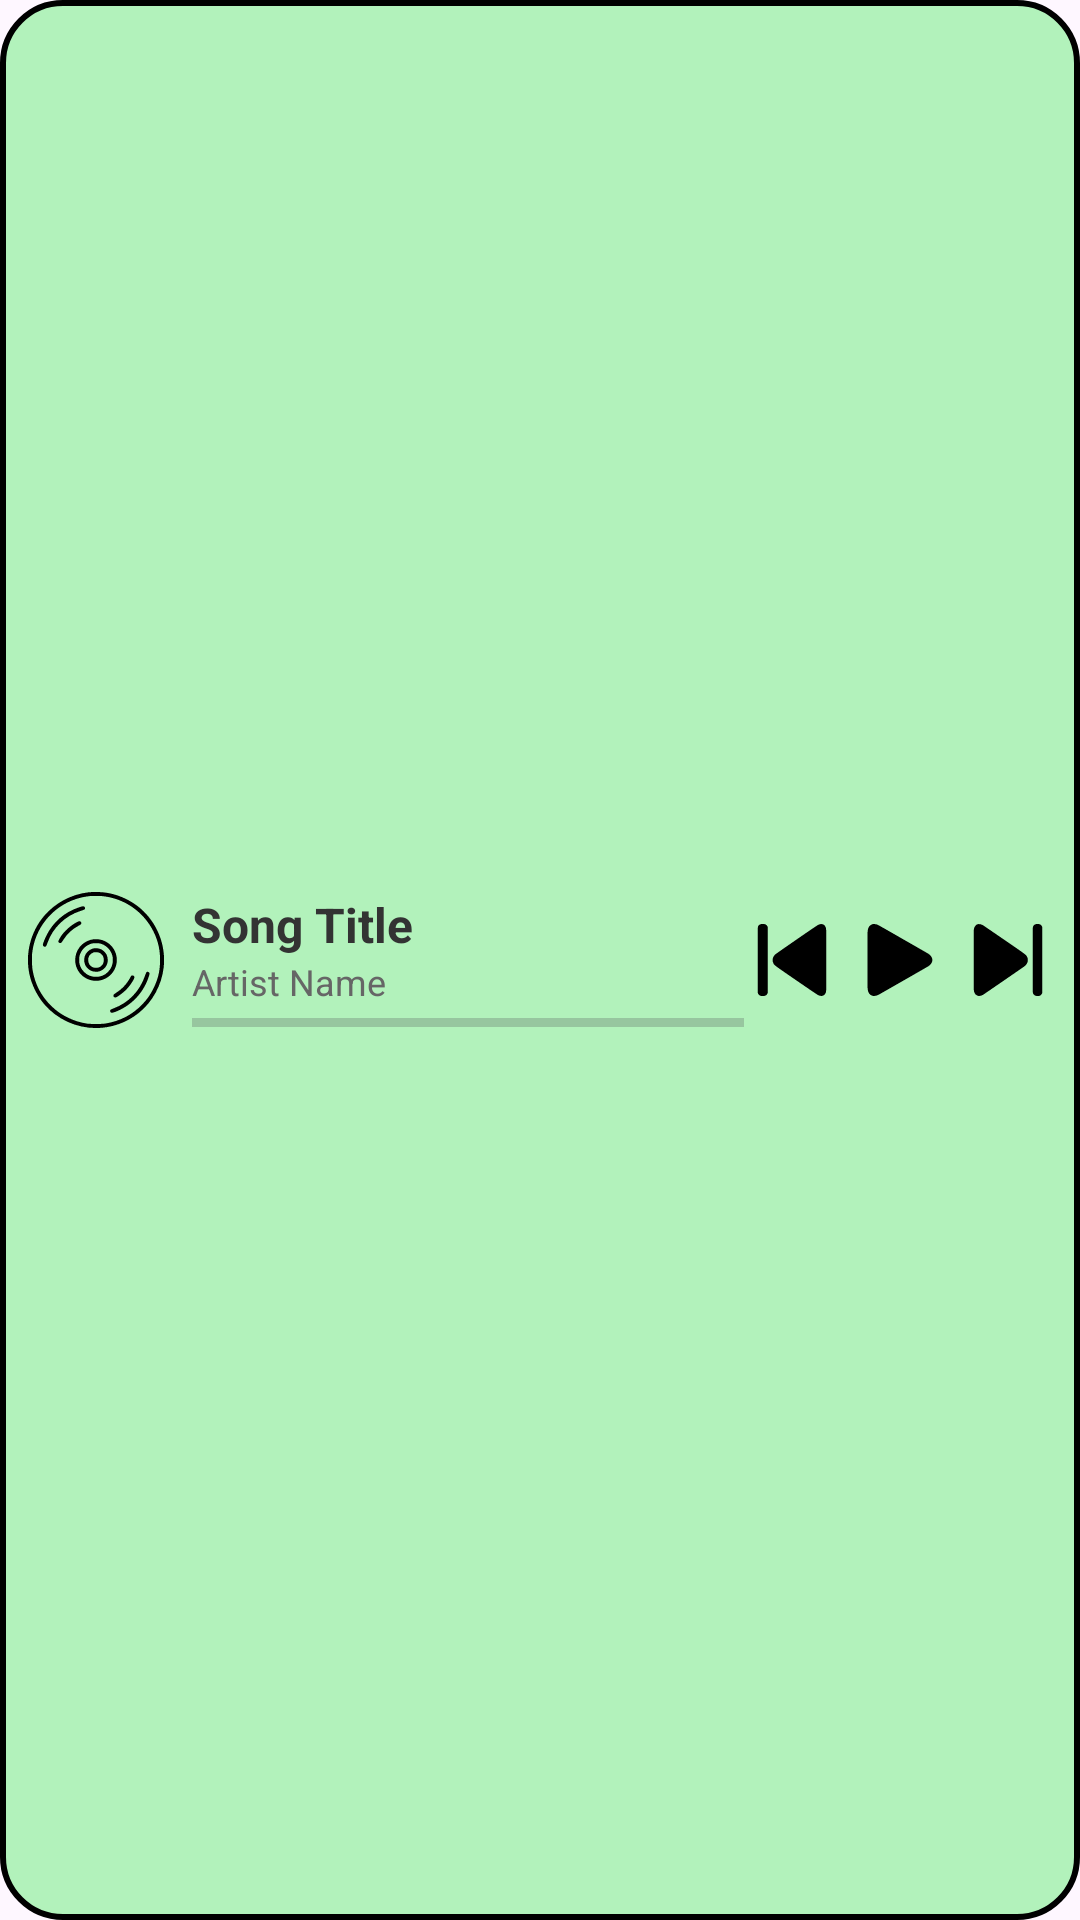

This screen was rendered from an Android layout file. Write that file and the resources it references.
<!-- AndroidManifest.xml: application theme Theme.MixMobileApp -->
<!-- res/layout/notification_collapsed.xml -->
<?xml version="1.0" encoding="utf-8"?>
<LinearLayout xmlns:android="http://schemas.android.com/apk/res/android"
    android:layout_width="match_parent"
    android:layout_height="64dp"
    android:background="@drawable/bg_media"
    android:orientation="horizontal"
    android:padding="8dp">

    <ImageView
        android:id="@+id/notification_album_art"
        android:layout_width="48dp"
        android:layout_height="48dp"
        android:layout_gravity="center_vertical"
        android:src="@drawable/ic_cd"
        android:contentDescription="Album Art" />

    <LinearLayout
        android:layout_width="0dp"
        android:layout_height="wrap_content"
        android:layout_weight="1"
        android:layout_gravity="center_vertical"
        android:layout_marginStart="8dp"
        android:orientation="vertical">

        <TextView
            android:id="@+id/notification_title"
            android:layout_width="match_parent"
            android:layout_height="wrap_content"
            android:ellipsize="end"
            android:maxLines="1"
            android:textSize="16sp"
            android:textStyle="bold"
            android:textColor="#333"
            android:text="Song Title" />

        <TextView
            android:id="@+id/notification_artist"
            android:layout_width="match_parent"
            android:layout_height="wrap_content"
            android:ellipsize="end"
            android:maxLines="1"
            android:textSize="12sp"
            android:textColor="#666"
            android:text="Artist Name" />

        <ProgressBar
            android:id="@+id/notification_progress"
            android:layout_width="match_parent"
            android:layout_height="3dp"
            android:layout_marginTop="4dp"
            style="?android:attr/progressBarStyleHorizontal"
            android:max="100"
            android:progressTint="#333" />
    </LinearLayout>

    <ImageButton
        android:id="@+id/notification_previous"
        android:layout_width="32dp"
        android:layout_height="32dp"
        android:layout_gravity="center_vertical"
        android:background="@null"
        android:src="@drawable/ic_previous"
        android:contentDescription="Previous" />

    <ImageButton
        android:id="@+id/notification_play_pause"
        android:layout_width="32dp"
        android:layout_height="32dp"
        android:layout_gravity="center_vertical"
        android:layout_marginHorizontal="4dp"
        android:background="@null"
        android:src="@drawable/ic_play"
        android:contentDescription="Play/Pause" />

    <ImageButton
        android:id="@+id/notification_next"
        android:layout_width="32dp"
        android:layout_height="32dp"
        android:layout_gravity="center_vertical"
        android:background="@null"
        android:src="@drawable/ic_next"
        android:contentDescription="Next" />
</LinearLayout>
<!-- resources referenced by this layout -->
<resources>
  <!-- drawable bg_media (drawable) -->
  <?xml version="1.0" encoding="utf-8"?>
  <shape xmlns:android="http://schemas.android.com/apk/res/android" android:shape="rectangle">
      <solid
          android:color="@color/green"/>
  
      <corners
          android:radius="20dp"/>
  
      <stroke
          android:width="2dp"
          android:color="@color/black"/>
  
      <padding
          android:left="8dp"
          android:right="8dp"
          android:top="8dp"
          android:bottom="8dp"/>
  </shape>
  <!-- drawable ic_cd: vector/xml drawable (drawable, 3365 chars, omitted) -->
  <!-- drawable ic_next (drawable) -->
  <vector xmlns:android="http://schemas.android.com/apk/res/android" android:height="24dp" android:viewportHeight="512" android:viewportWidth="512" android:width="24dp">
        
      <path android:fillColor="#000000" android:pathData="M44,1c-7.2,1.2 -11.6,3.5 -17.3,8.9 -5.8,5.5 -9.8,12.5 -12.5,22.3 -1.6,5.9 -1.7,20.2 -1.7,223.3 0,203.1 0.1,217.4 1.7,223.3 5,18 14,28.2 28,31.8 10.4,2.7 23.2,0.3 35.4,-6.6 6.3,-3.5 290,-198.7 296.2,-203.7 15.1,-12.3 23.1,-26.8 23.4,-42.2 0.1,-9.9 -1,-14.7 -5.4,-24.1 -7.5,-15.6 -3.4,-12.6 -164.3,-123.1 -79.7,-54.8 -147.5,-101 -150.5,-102.7 -10.8,-6 -23.7,-8.8 -33,-7.2z" android:strokeColor="#00000000"/>
        
      <path android:fillColor="#000000" android:pathData="M452.2,1.5c-8.7,2.7 -15.6,9.5 -18.8,18.2 -1.1,3.2 -1.3,43.2 -1.4,236 0,229.5 0,232.3 2,237.5 2.4,6.5 8.5,12.8 15.5,16 4.4,2 6.6,2.3 17.5,2.3 11.1,-0 13,-0.3 17.2,-2.3 5.5,-2.7 10.3,-7.8 13.2,-14.1l2.1,-4.6 0,-234.5 0,-234.5 -2.4,-5.3c-3,-6.7 -9.8,-12.7 -16.4,-14.7 -6.3,-1.9 -22.6,-1.9 -28.5,-0z" android:strokeColor="#00000000"/>
      
  </vector>
  <!-- drawable ic_play (drawable) -->
  <vector xmlns:android="http://schemas.android.com/apk/res/android" android:height="24dp" android:viewportHeight="512" android:viewportWidth="512" android:width="24dp">
        
      <path android:fillColor="#000000" android:pathData="M62,1c-7.1,1.5 -15.1,6 -20.6,11.5 -8.6,8.5 -13.7,21 -15.4,37.5 -1.3,12.9 -1.3,399.1 0,412 1.7,16.5 6.8,29 15.4,37.5 14.9,14.9 37.3,16.3 61.9,3.9 7.6,-3.7 345.7,-197.5 354.6,-203.1 3.1,-2 9,-7 13.1,-11.2 15.9,-16.1 19.6,-34 10.7,-52.1 -3.7,-7.6 -15.2,-19.8 -23.8,-25.3 -8.9,-5.6 -347,-199.4 -354.6,-203.1 -3.7,-1.9 -9.7,-4.4 -13.3,-5.6 -7.4,-2.4 -21.4,-3.4 -28,-2z" android:strokeColor="#00000000"/>
      
  </vector>
  <!-- drawable ic_previous (drawable) -->
  <vector xmlns:android="http://schemas.android.com/apk/res/android" android:height="24dp" android:viewportHeight="512" android:viewportWidth="512" android:width="24dp">
        
      <path android:fillColor="#000000" android:pathData="M30.5,2.4c-4.1,1.7 -7.5,4.1 -10.6,7.5 -8.7,9.3 -7.9,-14.5 -7.9,246.2 0,229.3 0,231.9 2,237.2 2.4,6.3 8,12.3 14.7,15.8 4.4,2.2 5.9,2.4 18.8,2.4 12.6,-0 14.5,-0.2 19.3,-2.4 7,-3.1 13.7,-10.7 15.7,-17.5 1.3,-4.5 1.5,-33.2 1.3,-237.6l-0.3,-232.5 -2.1,-4.5c-2.7,-5.7 -8.3,-11.3 -14.3,-14.2 -3.9,-2 -6.5,-2.3 -17.6,-2.6 -11.9,-0.2 -13.5,-0 -19,2.2z" android:strokeColor="#00000000"/>
        
      <path android:fillColor="#000000" android:pathData="M459,0.6c-6.8,1.2 -12.2,3 -19,6.6 -12.6,6.7 -297.5,203.5 -304.5,210.4 -18.2,17.8 -22.4,41.6 -11.2,62.9 7.1,13.5 7.2,13.5 162,120 79.9,55 148.2,101.3 153.5,104.1 24.2,12.8 44.7,8.2 54.3,-12.2 6.2,-12.9 5.9,-1.1 5.9,-235.7 -0.1,-231.5 0.1,-223.2 -5.3,-235.2 -6.2,-13.3 -14.6,-19.6 -28.2,-20.8 -2.7,-0.3 -6.1,-0.3 -7.5,-0.1z" android:strokeColor="#00000000"/>
      
  </vector>
  <style name="Theme.MixMobileApp" parent="Base.Theme.MixMobileApp" />
  <color name="green">#b2f2bb</color>
  <color name="black">#FF000000</color>
  <style name="Base.Theme.MixMobileApp" parent="Theme.Material3.DayNight.NoActionBar">
          
          
      </style>
</resources>
